Labelled photos from "dataset_preprocessed", an image-classification folder in Charifabenfraj/PlantGuard_AI. The possible labels are: pepper bell bacterial spot, pepper bell healthy, potato early blight, potato healthy, tomato mosaic virus.

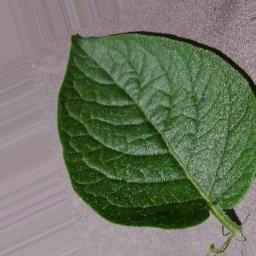
Label: potato healthy

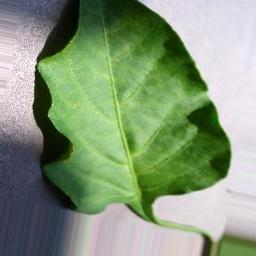
Label: pepper bell healthy

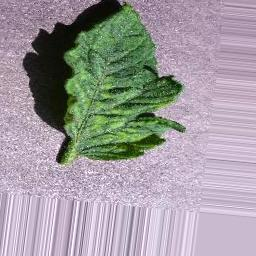
Label: tomato mosaic virus

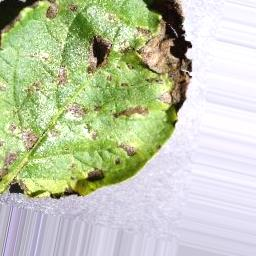
Label: potato early blight

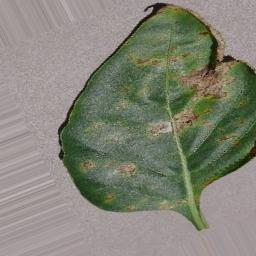
Label: pepper bell bacterial spot

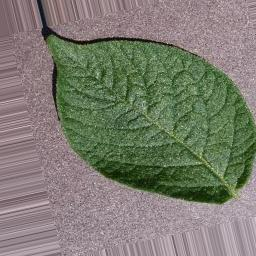
Label: potato healthy
